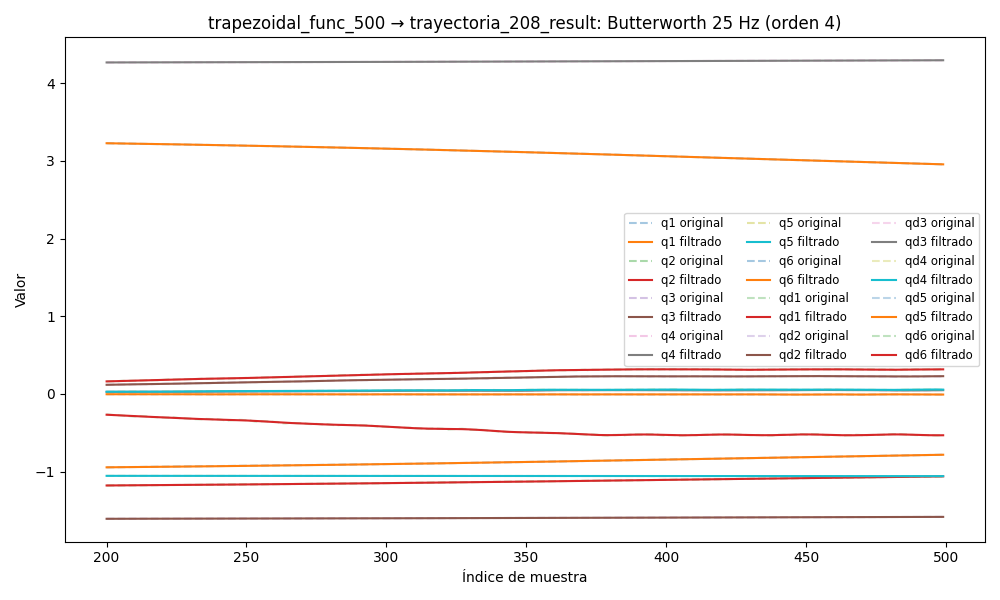

Source data for this figure (header and first rows):
timestamp, q1, q2, q3, q4, q5, q6, qd1, qd2, qd3, qd4, qd5, qd6, tau1, tau2, tau3, tau4, tau5, tau6
1749059292, -0.9697, -1.197, -1.611, 4.261, -1.054, 3.268, -0.0007475, 0.0002762, -0.008944, 0.01447, -0.009209, 0.01229, -0.2362, 0.6315, 0.8944, 0.7151, -0.4898, 0.1649
1749059292, -0.9697, -1.197, -1.611, 4.261, -1.054, 3.268, -0.000697, 0.0002671, -0.007481, 0.01245, -0.007731, 0.01046, -0.2408, 0.6343, 0.9011, 0.6979, -0.4792, 0.1438
1749059292, -0.9697, -1.197, -1.611, 4.261, -1.054, 3.268, -0.0006472, 0.0002554, -0.00606, 0.01045, -0.0063, 0.00866, -0.2579, 0.6407, 0.9102, 0.6997, -0.4703, 0.1129
1749059292, -0.9697, -1.197, -1.611, 4.261, -1.054, 3.268, -0.0005989, 0.0002406, -0.004721, 0.008511, -0.004957, 0.006938, -0.2077, 0.6153, 0.9257, 0.6741, -0.4459, 0.1137
1749059292, -0.9697, -1.197, -1.611, 4.262, -1.054, 3.268, -0.0005529, 0.0002227, -0.003497, 0.006651, -0.003737, 0.005327, -0.2091, 0.6346, 0.9333, 0.6548, -0.4435, 0.1133
1749059292, -0.9697, -1.197, -1.611, 4.262, -1.054, 3.268, -0.0005096, 0.0002018, -0.002414, 0.0049, -0.002666, 0.003854, -0.2308, 0.6169, 0.9526, 0.6379, -0.4404, 0.1086
1749059292, -0.9697, -1.197, -1.611, 4.262, -1.054, 3.268, -0.0004696, 0.0001783, -0.001487, 0.003283, -0.00176, 0.002539, -0.1817, 0.6282, 0.9578, 0.6337, -0.4017, 0.09979
1749059292, -0.9697, -1.197, -1.611, 4.262, -1.054, 3.268, -0.0004331, 0.0001535, -0.000723, 0.001821, -0.001023, 0.001392, -0.2292, 0.6294, 0.9594, 0.6286, -0.4045, 0.08175
1749059292, -0.9697, -1.197, -1.611, 4.262, -1.054, 3.268, -0.0004004, 0.0001288, -0.0001176, 0.0005316, -0.00045, 0.0004155, -0.2097, 0.6291, 0.9893, 0.6287, -0.3983, 0.06853
1749059292, -0.9697, -1.197, -1.611, 4.262, -1.054, 3.268, -0.0003714, 0.0001063, 0.0003399, -0.0005745, -2.760344403168034e-05, -0.0003933, -0.1853, 0.6505, 0.9962, 0.6162, -0.3813, 0.05619
1749059292, -0.9697, -1.197, -1.611, 4.262, -1.054, 3.268, -0.0003463, 8.854596813231467e-05, 0.000667, -0.001492, 0.0002636, -0.001044, -0.1973, 0.6233, 1, 0.5881, -0.3723, 0.06518
1749059292, -0.9697, -1.197, -1.611, 4.262, -1.054, 3.268, -0.0003251, 7.852856802377394e-05, 0.0008849, -0.00222, 0.0004466, -0.001551, -0.208, 0.6313, 1.034, 0.5919, -0.3761, 0.05573
1749059292, -0.9697, -1.197, -1.611, 4.262, -1.054, 3.268, -0.0003076, 7.931859172838788e-05, 0.001017, -0.002764, 0.000546, -0.001929, -0.208, 0.6313, 1.034, 0.5919, -0.3761, 0.05573
1749059292, -0.9697, -1.197, -1.611, 4.262, -1.054, 3.268, -0.000294, 9.398512774130168e-05, 0.001085, -0.003137, 0.0005853, -0.002196, -0.1879, 0.6291, 1.058, 0.5746, -0.3542, 0.05241
1749059292, -0.9697, -1.197, -1.611, 4.261, -1.054, 3.268, -0.000284, 0.0001253, 0.001111, -0.003352, 0.0005856, -0.002369, -0.1843, 0.6386, 1.036, 0.5643, -0.3556, 0.04258
1749059292, -0.9697, -1.197, -1.611, 4.261, -1.054, 3.268, -0.0002776, 0.0001754, 0.001112, -0.003429, 0.0005643, -0.002466, -0.1381, 0.6154, 1.055, 0.5788, -0.3245, 0.05434
1749059292, -0.9697, -1.197, -1.611, 4.261, -1.054, 3.268, -0.0002744, 0.0002457, 0.001102, -0.003389, 0.0005347, -0.002504, -0.174, 0.649, 1.059, 0.5659, -0.3529, 0.05137
1749059292, -0.9697, -1.197, -1.611, 4.261, -1.054, 3.268, -0.0002742, 0.0003362, 0.001091, -0.003255, 0.000506, -0.002498, -0.1579, 0.6465, 1.061, 0.5628, -0.344, 0.05676
1749059292, -0.9697, -1.197, -1.611, 4.261, -1.054, 3.268, -0.0002762, 0.000446, 0.001085, -0.00305, 0.0004834, -0.002464, -0.1549, 0.6398, 1.087, 0.5484, -0.336, 0.04997
1749059292, -0.9697, -1.197, -1.611, 4.261, -1.054, 3.268, -0.0002796, 0.0005727, 0.001087, -0.002798, 0.000469, -0.002414, -0.1599, 0.6337, 1.084, 0.5391, -0.3299, 0.04115
1749059292, -0.9697, -1.197, -1.611, 4.261, -1.054, 3.268, -0.0002834, 0.0007126, 0.001096, -0.00252, 0.0004625, -0.002359, -0.1604, 0.6508, 1.07, 0.5464, -0.3402, 0.03968
1749059292, -0.9697, -1.197, -1.611, 4.261, -1.054, 3.268, -0.0002862, 0.0008612, 0.00111, -0.002235, 0.0004622, -0.002305, -0.1543, 0.6371, 1.073, 0.5205, -0.3373, 0.03095
1749059292, -0.9697, -1.197, -1.611, 4.261, -1.054, 3.268, -0.0002867, 0.001013, 0.001126, -0.001958, 0.0004654, -0.002257, -0.1764, 0.6386, 1.09, 0.5207, -0.3296, 0.01354
1749059292, -0.9697, -1.197, -1.611, 4.261, -1.054, 3.268, -0.0002833, 0.001163, 0.001139, -0.001702, 0.0004693, -0.002214, -0.1788, 0.6478, 1.079, 0.5253, -0.3398, 0.03121
1749059292, -0.9697, -1.197, -1.611, 4.261, -1.054, 3.268, -0.0002745, 0.001304, 0.001145, -0.001473, 0.0004715, -0.002175, -0.1684, 0.6533, 1.085, 0.5349, -0.3245, 0.03117
1749059292, -0.9697, -1.197, -1.611, 4.261, -1.054, 3.268, -0.000259, 0.001434, 0.001141, -0.001278, 0.0004699, -0.002135, -0.1656, 0.6502, 1.075, 0.5346, -0.3284, 0.02607
1749059292, -0.9697, -1.197, -1.611, 4.261, -1.054, 3.268, -0.0002361, 0.001546, 0.001125, -0.001116, 0.0004634, -0.002086, -0.1694, 0.6503, 1.083, 0.5281, -0.3324, 0.02561
1749059292, -0.9697, -1.197, -1.611, 4.261, -1.054, 3.268, -0.0002055, 0.001639, 0.001095, -0.0009881, 0.0004516, -0.002021, -0.2107, 0.6519, 1.075, 0.5272, -0.3296, 0.03855
1749059292, -0.9697, -1.197, -1.611, 4.261, -1.054, 3.268, -0.000168, 0.001713, 0.001052, -0.0008907, 0.0004345, -0.00193, -0.1853, 0.6543, 1.08, 0.5315, -0.3256, 0.03556
1749059292, -0.9697, -1.197, -1.611, 4.261, -1.054, 3.268, -0.0001249, 0.001766, 0.0009961, -0.0008199, 0.0004129, -0.001807, -0.2056, 0.6433, 1.083, 0.5363, -0.3323, 0.0265
1749059292, -0.9697, -1.197, -1.611, 4.261, -1.054, 3.268, -7.91860567740889e-05, 0.001804, 0.0009307, -0.0007708, 0.0003881, -0.001647, -0.2087, 0.6504, 1.081, 0.5196, -0.3233, 0.0344
1749059292, -0.9697, -1.197, -1.611, 4.261, -1.054, 3.268, -3.441498166360361e-05, 0.001831, 0.000858, -0.0007384, 0.0003611, -0.001447, -0.1993, 0.6262, 1.107, 0.5314, -0.3295, 0.04013
1749059292, -0.9697, -1.197, -1.611, 4.261, -1.054, 3.268, 4.707121951851721e-06, 0.001855, 0.0007809, -0.0007176, 0.0003335, -0.00121, -0.2164, 0.6515, 1.085, 0.5199, -0.3425, 0.02693
1749059292, -0.9697, -1.197, -1.611, 4.261, -1.054, 3.268, 3.285697258462018e-05, 0.001885, 0.0007025, -0.0007038, 0.0003064, -0.0009436, -0.1792, 0.6606, 1.074, 0.553, -0.3361, 0.03431
1749059292, -0.9697, -1.197, -1.611, 4.261, -1.054, 3.268, 4.447078095635112e-05, 0.00193, 0.0006256, -0.0006928, 0.0002808, -0.0006609, -0.1885, 0.6726, 1.081, 0.5272, -0.3491, 0.03312
1749059292, -0.9697, -1.197, -1.611, 4.261, -1.054, 3.268, 3.4310378846802706e-05, 0.002001, 0.0005526, -0.0006811, 0.0002577, -0.000381, -0.2165, 0.6673, 1.088, 0.5417, -0.3372, 0.04158
1749059292, -0.9697, -1.197, -1.611, 4.261, -1.054, 3.268, -1.8462316215227257e-06, 0.002109, 0.0004856, -0.000666, 0.0002376, -0.0001285, -0.2014, 0.6672, 1.082, 0.5499, -0.3617, 0.02096
1749059292, -0.9697, -1.197, -1.611, 4.261, -1.054, 3.268, -6.643016313377531e-05, 0.002262, 0.0004259, -0.0006456, 0.0002206, 6.778055213721218e-05, -0.2257, 0.6644, 1.075, 0.5346, -0.3516, 0.03546
1749059292, -0.9697, -1.197, -1.611, 4.261, -1.054, 3.268, -0.0001593, 0.002466, 0.0003745, -0.0006187, 0.0002067, 0.0001756, -0.2253, 0.6583, 1.065, 0.5578, -0.3388, 0.03173
1749059292, -0.9697, -1.197, -1.611, 4.261, -1.054, 3.268, -0.0002769, 0.002729, 0.0003316, -0.0005849, 0.0001958, 0.0001616, -0.2232, 0.6557, 1.063, 0.5445, -0.3607, 0.04422
1749059292, -0.9697, -1.197, -1.611, 4.261, -1.054, 3.268, -0.0004119, 0.003053, 0.0002972, -0.0005444, 0.0001875, -6.091603148732463e-06, -0.2299, 0.6903, 1.07, 0.5436, -0.3437, 0.01693
1749059292, -0.9697, -1.197, -1.611, 4.261, -1.054, 3.268, -0.0005524, 0.00344, 0.0002705, -0.0004976, 0.0001812, -0.0003557, -0.2403, 0.689, 1.062, 0.5575, -0.3555, 0.02005
1749059292, -0.9697, -1.197, -1.611, 4.261, -1.054, 3.268, -0.0006824, 0.00389, 0.0002507, -0.0004456, 0.0001766, -0.0009085, -0.2013, 0.6828, 1.046, 0.5903, -0.3476, 0.02113
1749059292, -0.9697, -1.197, -1.611, 4.261, -1.054, 3.268, -0.0007817, 0.004401, 0.0002364, -0.0003896, 0.0001731, -0.001677, -0.2289, 0.6576, 1.04, 0.5858, -0.3499, 0.009192
1749059292, -0.9697, -1.197, -1.611, 4.261, -1.054, 3.268, -0.0008272, 0.00497, 0.000226, -0.0003308, 0.0001702, -0.002661, -0.2207, 0.6601, 1.044, 0.5753, -0.3567, 0.003145
1749059292, -0.9697, -1.197, -1.611, 4.261, -1.054, 3.268, -0.0007936, 0.005597, 0.0002176, -0.0002705, 0.0001676, -0.003849, -0.1928, 0.6768, 1.042, 0.599, -0.3554, -0.006237
1749059292, -0.9697, -1.197, -1.611, 4.261, -1.054, 3.268, -0.0006558, 0.006277, 0.000209, -0.0002097, 0.0001649, -0.005216, -0.1723, 0.6799, 1.041, 0.5957, -0.358, -0.01156
1749059292, -0.9697, -1.197, -1.611, 4.261, -1.054, 3.268, -0.0003904, 0.007009, 0.000198, -0.0001494, 0.0001621, -0.006725, -0.1439, 0.6978, 1.035, 0.6047, -0.3543, -0.02002
1749059292, -0.9697, -1.197, -1.611, 4.261, -1.054, 3.268, 2.1922009675441195e-05, 0.00779, 0.0001826, -9.000160873152324e-05, 0.0001589, -0.008331, -0.1252, 0.6969, 1.051, 0.6052, -0.3747, -0.04594
1749059292, -0.9697, -1.196, -1.611, 4.261, -1.054, 3.268, 0.0005941, 0.008619, 0.0001607, -3.1675387061522344e-05, 0.0001554, -0.00998, -0.08702, 0.7128, 1.033, 0.6176, -0.359, -0.03302
1749059292, -0.9697, -1.196, -1.611, 4.261, -1.054, 3.268, 0.001331, 0.00949, 0.000131, 2.5920528545484024e-05, 0.0001515, -0.01162, -0.0353, 0.692, 1.043, 0.6275, -0.372, -0.03785
1749059292, -0.9697, -1.196, -1.611, 4.261, -1.054, 3.268, 0.002228, 0.0104, 9.284508538384925e-05, 8.360812156673655e-05, 0.0001474, -0.01319, -0.03514, 0.7211, 1.046, 0.6239, -0.3605, -0.05699
1749059292, -0.9697, -1.196, -1.611, 4.261, -1.054, 3.268, 0.003272, 0.01135, 4.654891142664978e-05, 0.0001427, 0.0001432, -0.01467, 0.004772, 0.7413, 1.057, 0.6431, -0.3722, -0.05449
1749059292, -0.9697, -1.196, -1.611, 4.261, -1.054, 3.268, 0.004438, 0.01231, -6.13124157390028e-06, 0.0002053, 0.000139, -0.016, 0.0005556, 0.7109, 1.044, 0.6199, -0.3782, -0.03733
1749059292, -0.9697, -1.196, -1.611, 4.261, -1.054, 3.268, 0.005697, 0.0133, -6.197638958999796e-05, 0.0002738, 0.000135, -0.01718, -0.001413, 0.7208, 1.071, 0.6543, -0.3774, -0.05425
1749059292, -0.9697, -1.196, -1.611, 4.261, -1.054, 3.268, 0.007012, 0.01428, -0.0001162, 0.0003517, 0.0001311, -0.01821, 0.02581, 0.7442, 1.069, 0.6563, -0.3775, -0.06051
1749059292, -0.9697, -1.196, -1.611, 4.261, -1.054, 3.268, 0.008346, 0.01525, -0.0001623, 0.000443, 0.0001277, -0.01911, 0.05439, 0.7377, 1.069, 0.6379, -0.3825, -0.05333
1749059292, -0.9697, -1.196, -1.611, 4.261, -1.054, 3.268, 0.009664, 0.01618, -0.0001927, 0.0005525, 0.0001245, -0.01991, 0.06779, 0.733, 1.082, 0.6608, -0.3866, -0.05606
1749059292, -0.9696, -1.196, -1.611, 4.261, -1.054, 3.268, 0.01093, 0.01707, -0.0001987, 0.0006858, 0.0001218, -0.02066, 0.1063, 0.7458, 1.083, 0.6681, -0.3773, -0.0658
1749059292, -0.9696, -1.196, -1.611, 4.261, -1.054, 3.268, 0.01213, 0.01788, -0.0001711, 0.0008488, 0.0001194, -0.0214, 0.05512, 0.7251, 1.092, 0.6611, -0.3902, -0.08199
... 2,534 more rows
